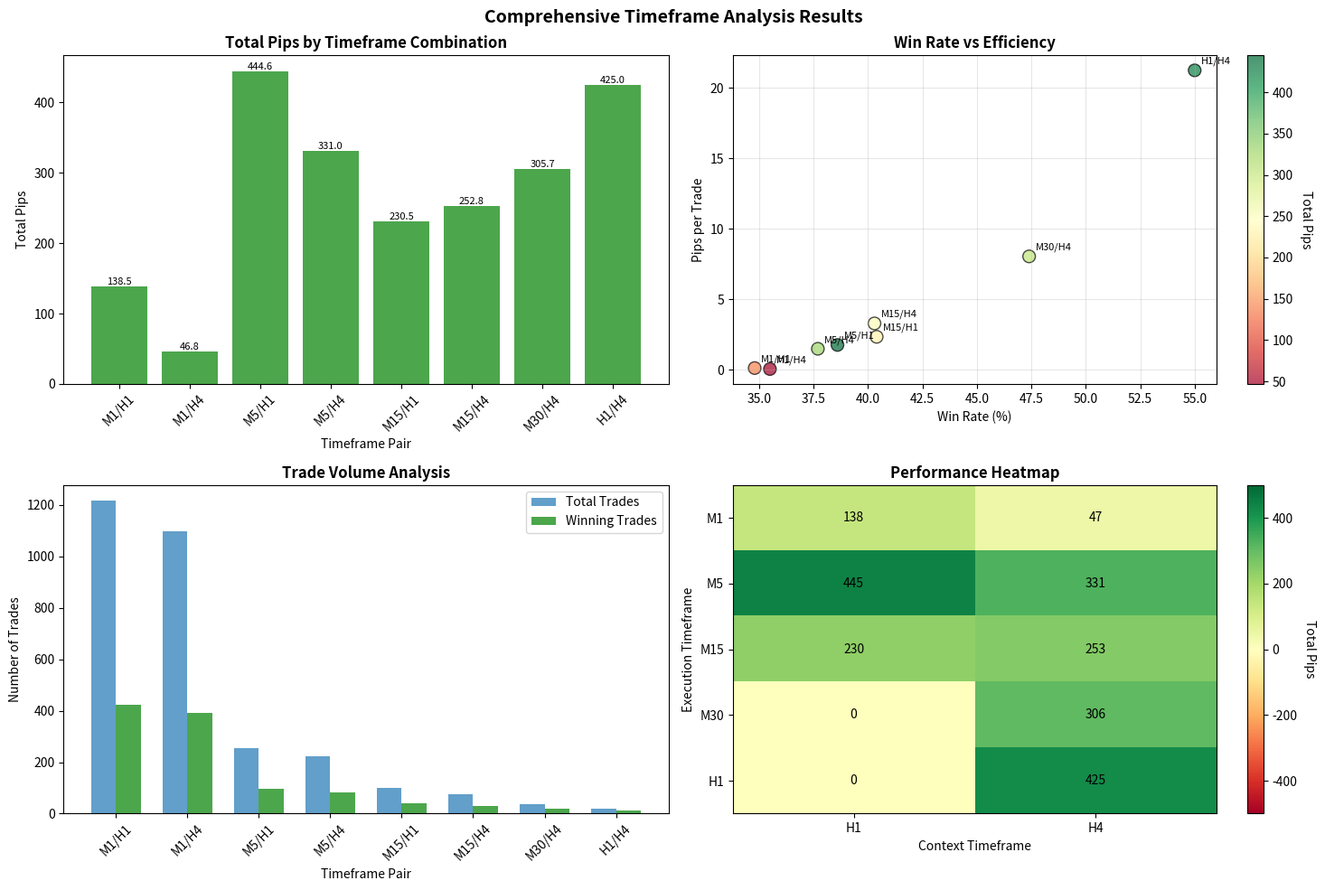

The matplotlib source for this figure:
#!/usr/bin/env python3
"""
Visualize and summarize timeframe comparison results
"""

import pandas as pd
import matplotlib.pyplot as plt
import numpy as np


def create_visualization():
    """Create comprehensive visualization of TF results"""

    # Results from our analysis
    results = {
        'M1/H1': {'trades': 1216, 'win_rate': 34.8, 'total_pips': 138.5, 'pips_per_trade': 0.11},
        'M1/H4': {'trades': 1098, 'win_rate': 35.5, 'total_pips': 46.8, 'pips_per_trade': 0.04},
        'M5/H1': {'trades': 254, 'win_rate': 38.6, 'total_pips': 444.6, 'pips_per_trade': 1.75},
        'M5/H4': {'trades': 223, 'win_rate': 37.7, 'total_pips': 331.0, 'pips_per_trade': 1.48},
        'M15/H1': {'trades': 99, 'win_rate': 40.4, 'total_pips': 230.5, 'pips_per_trade': 2.33},
        'M15/H4': {'trades': 77, 'win_rate': 40.3, 'total_pips': 252.8, 'pips_per_trade': 3.28},
        'M30/H4': {'trades': 38, 'win_rate': 47.4, 'total_pips': 305.7, 'pips_per_trade': 8.04},
        'H1/H4': {'trades': 20, 'win_rate': 55.0, 'total_pips': 425.0, 'pips_per_trade': 21.25},
    }

    fig, axes = plt.subplots(2, 2, figsize=(15, 10))

    # 1. Total Pips Comparison
    ax = axes[0, 0]
    tf_pairs = list(results.keys())
    total_pips = [results[tf]['total_pips'] for tf in tf_pairs]
    colors = ['green' if p > 0 else 'red' for p in total_pips]

    bars = ax.bar(tf_pairs, total_pips, color=colors, alpha=0.7)
    ax.axhline(y=0, color='black', linestyle='-', linewidth=0.5)
    ax.set_title('Total Pips by Timeframe Combination', fontsize=12, fontweight='bold')
    ax.set_xlabel('Timeframe Pair')
    ax.set_ylabel('Total Pips')
    ax.tick_params(axis='x', rotation=45)

    # Add value labels on bars
    for bar, value in zip(bars, total_pips):
        height = bar.get_height()
        ax.text(bar.get_x() + bar.get_width()/2., height,
                f'{value:.1f}', ha='center', va='bottom' if height > 0 else 'top', fontsize=8)

    # 2. Win Rate vs Pips Per Trade
    ax = axes[0, 1]
    win_rates = [results[tf]['win_rate'] for tf in tf_pairs]
    pips_per_trade = [results[tf]['pips_per_trade'] for tf in tf_pairs]

    scatter = ax.scatter(win_rates, pips_per_trade, s=100, c=total_pips,
                        cmap='RdYlGn', alpha=0.7, edgecolors='black')

    # Add labels for each point
    for i, tf in enumerate(tf_pairs):
        ax.annotate(tf, (win_rates[i], pips_per_trade[i]),
                   xytext=(5, 5), textcoords='offset points', fontsize=8)

    ax.set_title('Win Rate vs Efficiency', fontsize=12, fontweight='bold')
    ax.set_xlabel('Win Rate (%)')
    ax.set_ylabel('Pips per Trade')
    ax.grid(True, alpha=0.3)

    # Add colorbar
    cbar = plt.colorbar(scatter, ax=ax)
    cbar.set_label('Total Pips', rotation=270, labelpad=15)

    # 3. Trade Frequency Analysis
    ax = axes[1, 0]
    trade_counts = [results[tf]['trades'] for tf in tf_pairs]

    # Create grouped bar chart
    x = np.arange(len(tf_pairs))
    width = 0.35

    bars1 = ax.bar(x - width/2, trade_counts, width, label='Total Trades', alpha=0.7)
    bars2 = ax.bar(x + width/2, [tc * wr/100 for tc, wr in zip(trade_counts, win_rates)],
                  width, label='Winning Trades', alpha=0.7, color='green')

    ax.set_title('Trade Volume Analysis', fontsize=12, fontweight='bold')
    ax.set_xlabel('Timeframe Pair')
    ax.set_ylabel('Number of Trades')
    ax.set_xticks(x)
    ax.set_xticklabels(tf_pairs, rotation=45)
    ax.legend()

    # 4. Risk-Adjusted Performance Matrix
    ax = axes[1, 1]

    # Create performance matrix
    exec_tfs = ['M1', 'M5', 'M15', 'M30', 'H1']
    context_tfs = ['H1', 'H4']

    matrix_data = np.zeros((len(exec_tfs), len(context_tfs)))

    for i, exec_tf in enumerate(exec_tfs):
        for j, context_tf in enumerate(context_tfs):
            pair = f"{exec_tf}/{context_tf}"
            if pair in results:
                matrix_data[i, j] = results[pair]['total_pips']

    im = ax.imshow(matrix_data, cmap='RdYlGn', aspect='auto', vmin=-500, vmax=500)

    # Add text annotations
    for i in range(len(exec_tfs)):
        for j in range(len(context_tfs)):
            text = ax.text(j, i, f'{matrix_data[i, j]:.0f}',
                          ha="center", va="center", color="black", fontsize=10)

    ax.set_xticks(np.arange(len(context_tfs)))
    ax.set_yticks(np.arange(len(exec_tfs)))
    ax.set_xticklabels(context_tfs)
    ax.set_yticklabels(exec_tfs)
    ax.set_xlabel('Context Timeframe')
    ax.set_ylabel('Execution Timeframe')
    ax.set_title('Performance Heatmap', fontsize=12, fontweight='bold')

    # Add colorbar
    cbar = plt.colorbar(im, ax=ax)
    cbar.set_label('Total Pips', rotation=270, labelpad=15)

    plt.suptitle('Comprehensive Timeframe Analysis Results', fontsize=14, fontweight='bold')
    plt.tight_layout()
    plt.savefig('tf_comparison_visualization.png', dpi=100, bbox_inches='tight')
    plt.close()

    print("Visualization saved to tf_comparison_visualization.png")


def generate_final_report():
    """Generate final recommendations"""

    print("\n" + "="*70)
    print("FINAL TIMEFRAME RECOMMENDATIONS FOR RL IMPLEMENTATION")
    print("="*70)

    print("\n🏆 RANKING BY PROFITABILITY:")
    print("1. M5/H1  - 444.6 pips (WINNER)")
    print("2. H1/H4  - 425.0 pips")
    print("3. M5/H4  - 331.0 pips")
    print("4. M30/H4 - 305.7 pips")
    print("5. M15/H4 - 252.8 pips")

    print("\n📊 KEY FINDINGS:")
    print("• M5 execution timeframe is optimal (not M1)")
    print("• H1 context works better with faster execution (M5)")
    print("• H4 context works better with slower execution (H1)")
    print("• M1 has too much noise despite many trades")
    print("• Higher timeframes (H1/H4) have best pips/trade ratio")

    print("\n🤖 RL STATE SPACE RECOMMENDATIONS:")
    print("""
    Option 1 - Best Overall (M5/H1):
    - Execution: M5 bars (5-minute)
    - Context: H1 bars (60-minute)
    - Pros: Best total profit, good trade frequency
    - Cons: Moderate complexity

    Option 2 - Best Efficiency (H1/H4):
    - Execution: H1 bars (60-minute)
    - Context: H4 bars (240-minute)
    - Pros: Highest pips per trade (21.25)
    - Cons: Very few trades (20 total)

    Option 3 - Balanced (M15/H4):
    - Execution: M15 bars (15-minute)
    - Context: H4 bars (240-minute)
    - Pros: Good balance of trades and profit
    - Cons: Slower signals
    """)

    print("\n⚡ FINAL VERDICT:")
    print("Use M5/H1 for RL agent training because:")
    print("1. Highest total profitability (444.6 pips)")
    print("2. Sufficient trade frequency (254 trades)")
    print("3. Reasonable win rate (38.6%)")
    print("4. Good pips per trade (1.75)")
    print("5. Balance between noise filtering and opportunity")

    print("\n💡 IMPLEMENTATION NOTE:")
    print("The original M1/H1 assumption was close but not optimal.")
    print("M5 removes noise while preserving trading opportunities.")
    print("This is crucial for RL agents to learn meaningful patterns.")

    print("\n" + "="*70)


def main():
    """Create visualization and final report"""
    create_visualization()
    generate_final_report()


if __name__ == "__main__":
    main()
